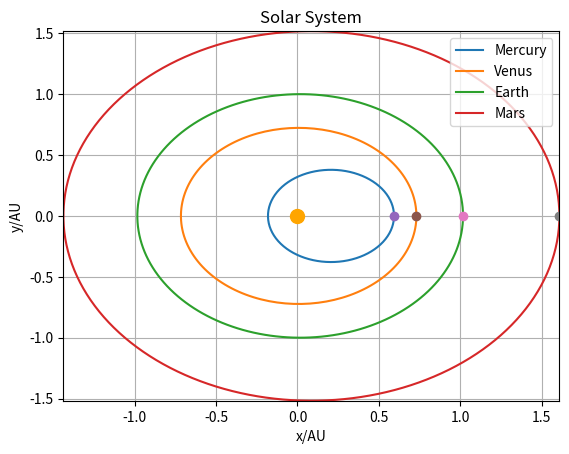

The matplotlib source for this figure:
from matplotlib import pyplot as plt, animation as  anim
from numpy import *

# Data
planets = [
    ['Mercury', 0.387, 0.37870, 0.241],
    ['Venus', 0.723, 0.72298, 0.615],
    ['Earth', 1.00, 0.99986, 1.000],
    ['Mars', 1.523, 1.51740, 1.881],
    ['Jupiter', 5.20, 5.19820, 11.859],
    ['Saturn', 9.58, 9.56730, 29.428],
    ['Uranus', 19.29, 19.19770, 83.760],
    ['Neptune', 30.25, 30.10870, 163.746],
    ['Pluto', 39.51, 39.482, 247.974]
]

# Calculations
def eccentricity_calc(s_major, s_minor): # Calculates the Eccentricity of the Ellipse
    s_minor = s_minor ** 2
    s_major = s_major ** 2
    ecc = (1 - s_minor/s_major) ** 0.5
    return(ecc)

def planet_ylimit(): # Defining Graph Y-Axis Limit
    temp_list = []
    for i in range(0, 4):
        temp_list.append(planets[i][2])
    return(max(temp_list))

def planet_xlimit(): # Defining Graph X-Axis Limit
    temp_list = []
    for i in range(0, 4):
        temp_list.append(planets[i][1])
    return([max(temp_list), i])

eccentricity_of_ellipse = [] # Calculating all Eccentricities
for planet in range(len(planets)):
    ecc_temp = eccentricity_calc(planets[planet][1], planets[planet][2])
    eccentricity_of_ellipse.append(ecc_temp)


## Defining Figure
fig, ax = plt.subplots()

# Constant/Fixed Sun 
Sun=[0]
plt.plot(Sun, c= "orange", marker="o", markersize=10)

# Ellipses of First 5 Planets
for planet in range(0, 4):
    t = linspace(0, 360, 180) # Start point of revolution, End point, Num of points
    x = planets[planet][1] * cos(radians(t)) + eccentricity_of_ellipse[planet]
    y = planets[planet][2] * sin(radians(t))
    plt.plot(x,y, label=planets[planet][0])

plt.plot(width = 2, edgecolor="black")

# Defining Graph Limits
ylimit = planet_ylimit()
xlimit = planet_xlimit()

# Plotting Graph Limits
plt.ylim(-ylimit, ylimit)
plt.xlim(- (xlimit[0] - eccentricity_of_ellipse[xlimit[1]]), xlimit[0] + eccentricity_of_ellipse[xlimit[1]])

# Planet Artist
orbits = []
for _ in range(4):
    planet_dot, = plt.plot([], [], marker='o')
    orbits.append(planet_dot)

# Animation Function
def update(frame):
    theta = deg2rad(frame)
    for idx in range(4):  # Animate first 4 planets
        x = planets[idx][1] * cos(theta / planets[idx][3]) + eccentricity_of_ellipse[idx]
        y = planets[idx][2] * sin(theta / planets[idx][3])
        orbits[idx].set_data([x], [y])

    return orbits

# Animation
an1 = anim.FuncAnimation(fig, update, frames=1080, interval=30, blit=True)

# Plotting Info & Misc
plt.xlabel('x/AU')
plt.ylabel('y/AU')
plt.title('Solar System')
plt.legend()
plt.grid()
plt.show()